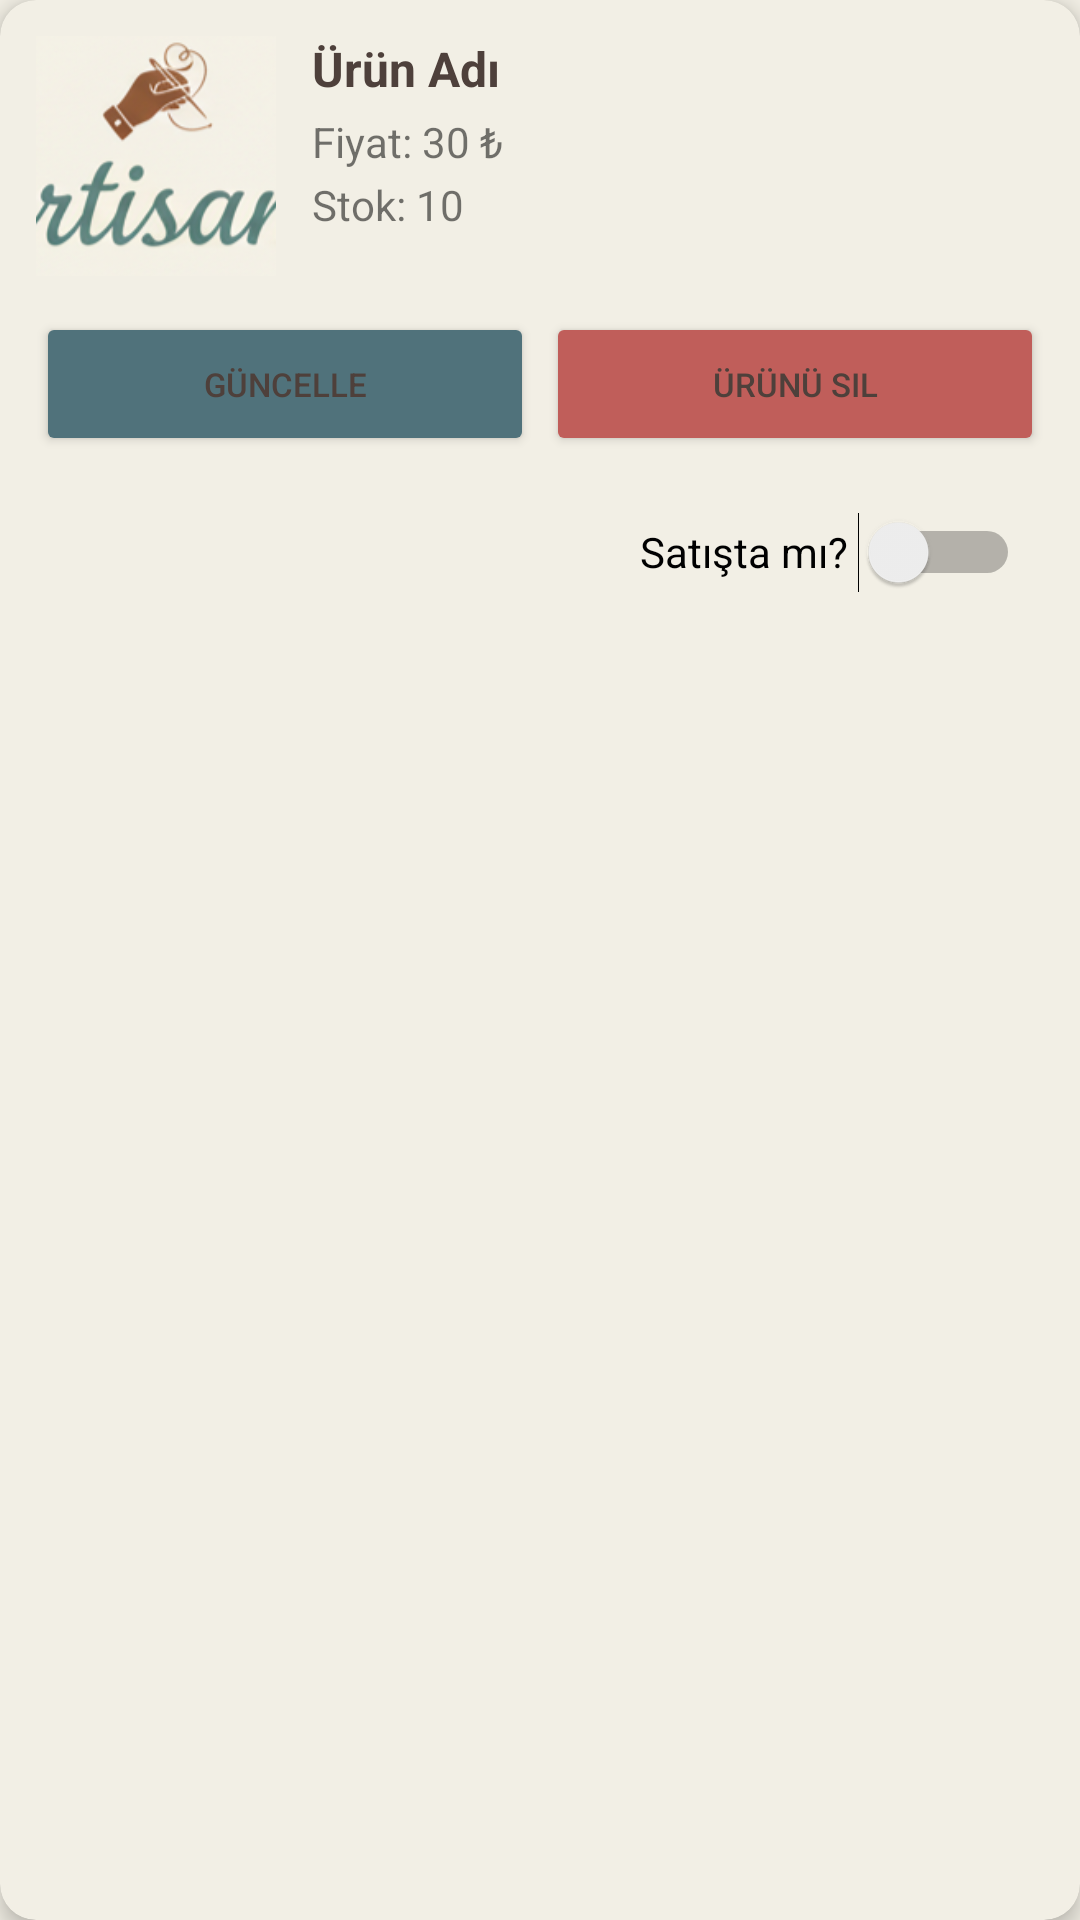

The Android layout XML behind this screen, and the referenced resources:
<!-- AndroidManifest.xml: application theme Theme.Mobil -->
<!-- res/layout/admin_urun_item.xml -->
<?xml version="1.0" encoding="utf-8"?>
<androidx.cardview.widget.CardView xmlns:android="http://schemas.android.com/apk/res/android"
    xmlns:app="http://schemas.android.com/apk/res-auto"
    xmlns:tools="http://schemas.android.com/tools"
    android:layout_width="match_parent"
    android:layout_height="wrap_content"
    android:layout_margin="8dp"
    app:cardCornerRadius="12dp"
    app:cardElevation="4dp"
    app:cardBackgroundColor="@color/backgroundColor">

    <androidx.constraintlayout.widget.ConstraintLayout
        android:layout_width="match_parent"
        android:layout_height="wrap_content"
        android:padding="12dp">

        <ImageView
            android:id="@+id/imgUrunResim"
            android:layout_width="80dp"
            android:layout_height="80dp"
            android:scaleType="centerCrop"
            android:src="@drawable/ilk_logo"
            app:layout_constraintStart_toStartOf="parent"
            app:layout_constraintTop_toTopOf="parent" />

        <TextView
            android:id="@+id/tvUrunAd"
            android:layout_width="0dp"
            android:layout_height="wrap_content"
            android:layout_marginStart="12dp"
            android:text="Ürün Adı"
            android:textColor="@color/textPrimaryColor"
            android:textSize="16sp"
            android:textStyle="bold"
            app:layout_constraintEnd_toEndOf="parent"
            app:layout_constraintStart_toEndOf="@id/imgUrunResim"
            app:layout_constraintTop_toTopOf="@id/imgUrunResim" />

        <TextView
            android:id="@+id/tvUrunFiyat"
            android:layout_width="wrap_content"
            android:layout_height="wrap_content"
            android:layout_marginTop="4dp"
            android:text="Fiyat: 30 ₺"
            android:textSize="14sp"
            app:layout_constraintStart_toStartOf="@id/tvUrunAd"
            app:layout_constraintTop_toBottomOf="@id/tvUrunAd" />

        <TextView
            android:id="@+id/tvUrunStok"
            android:layout_width="wrap_content"
            android:layout_height="wrap_content"
            android:layout_marginTop="2dp"
            android:text="Stok: 10"
            android:textSize="14sp"
            app:layout_constraintStart_toStartOf="@id/tvUrunAd"
            app:layout_constraintTop_toBottomOf="@id/tvUrunFiyat" />

        <LinearLayout
            android:id="@+id/linearLayoutButtons"
            android:layout_width="0dp"
            android:layout_height="wrap_content"
            android:layout_marginTop="12dp"
            android:orientation="horizontal"
            app:layout_constraintEnd_toEndOf="parent"
            app:layout_constraintStart_toStartOf="parent"
            app:layout_constraintTop_toBottomOf="@id/imgUrunResim">

            <Button
                android:id="@+id/btnGuncelle"
                android:layout_width="0dp"
                android:layout_height="wrap_content"
                android:minHeight="48dp"
                android:layout_marginEnd="4dp"
                android:layout_weight="1"
                android:backgroundTint="@color/logoYesili"
                android:text="Güncelle"
                android:textSize="11sp" />

            <Button
                android:id="@+id/btnSil"
                android:layout_width="0dp"
                android:layout_height="wrap_content"
                android:layout_weight="1"
                android:backgroundTint="@color/errorColor"
                android:minHeight="48dp"
                android:text="Ürünü Sil"
                android:textSize="11sp" />
        </LinearLayout>

        <Switch
            android:id="@+id/switch2"
            android:layout_width="wrap_content"
            android:layout_height="48dp"
            android:layout_marginTop="8dp"
            android:layout_marginEnd="8dp"
            android:text="Satışta mı? "
            app:layout_constraintTop_toBottomOf="@id/linearLayoutButtons"
            app:layout_constraintBottom_toBottomOf="parent"
            app:layout_constraintEnd_toEndOf="parent" />

    </androidx.constraintlayout.widget.ConstraintLayout>
</androidx.cardview.widget.CardView>
<!-- resources referenced by this layout -->
<resources>
  <color name="backgroundColor">#F2EFE5</color>
  <color name="errorColor">#C05E5A</color>
  <color name="logoYesili">#50727B</color>
  <color name="textPrimaryColor">#4E403B</color>
  <!-- drawable ilk_logo: png bitmap (drawable, 58581 bytes) -->
  <style name="Theme.Mobil" parent="Base.Theme.Mobil" />
  <style name="Base.Theme.Mobil" parent="Theme.MaterialComponents.DayNight.NoActionBar">
  
          <item name="colorPrimary">@color/colorPrimary</item>
          <item name="colorOnPrimary">@color/white</item>
  
          <item name="colorSecondary">@color/logoYesili</item>
          <item name="colorOnSecondary">@color/white</item>
  
          <item name="android:colorBackground">@color/backgroundColor</item>
          <item name="colorSurface">@color/backgroundColor</item>
          <item name="colorOnSurface">@color/textPrimaryColor</item>
  
          <item name="android:statusBarColor">@color/backgroundColor</item>
          <item name="android:windowLightStatusBar" tools:targetApi="M">true</item>
  
          <item name="colorControlHighlight">@color/colorAccent</item>
  
          <item name="android:textColorPrimary">@color/textPrimaryColor</item>
          <item name="android:textColorSecondary">@color/textSecondaryColor</item>
      </style>
  <color name="colorPrimary">#8D5B4C</color>
  <color name="white">#FFFFFFFF</color>
  <color name="colorAccent">#D4B2A7</color>
  <color name="textSecondaryColor">#9E8A82</color>
</resources>
